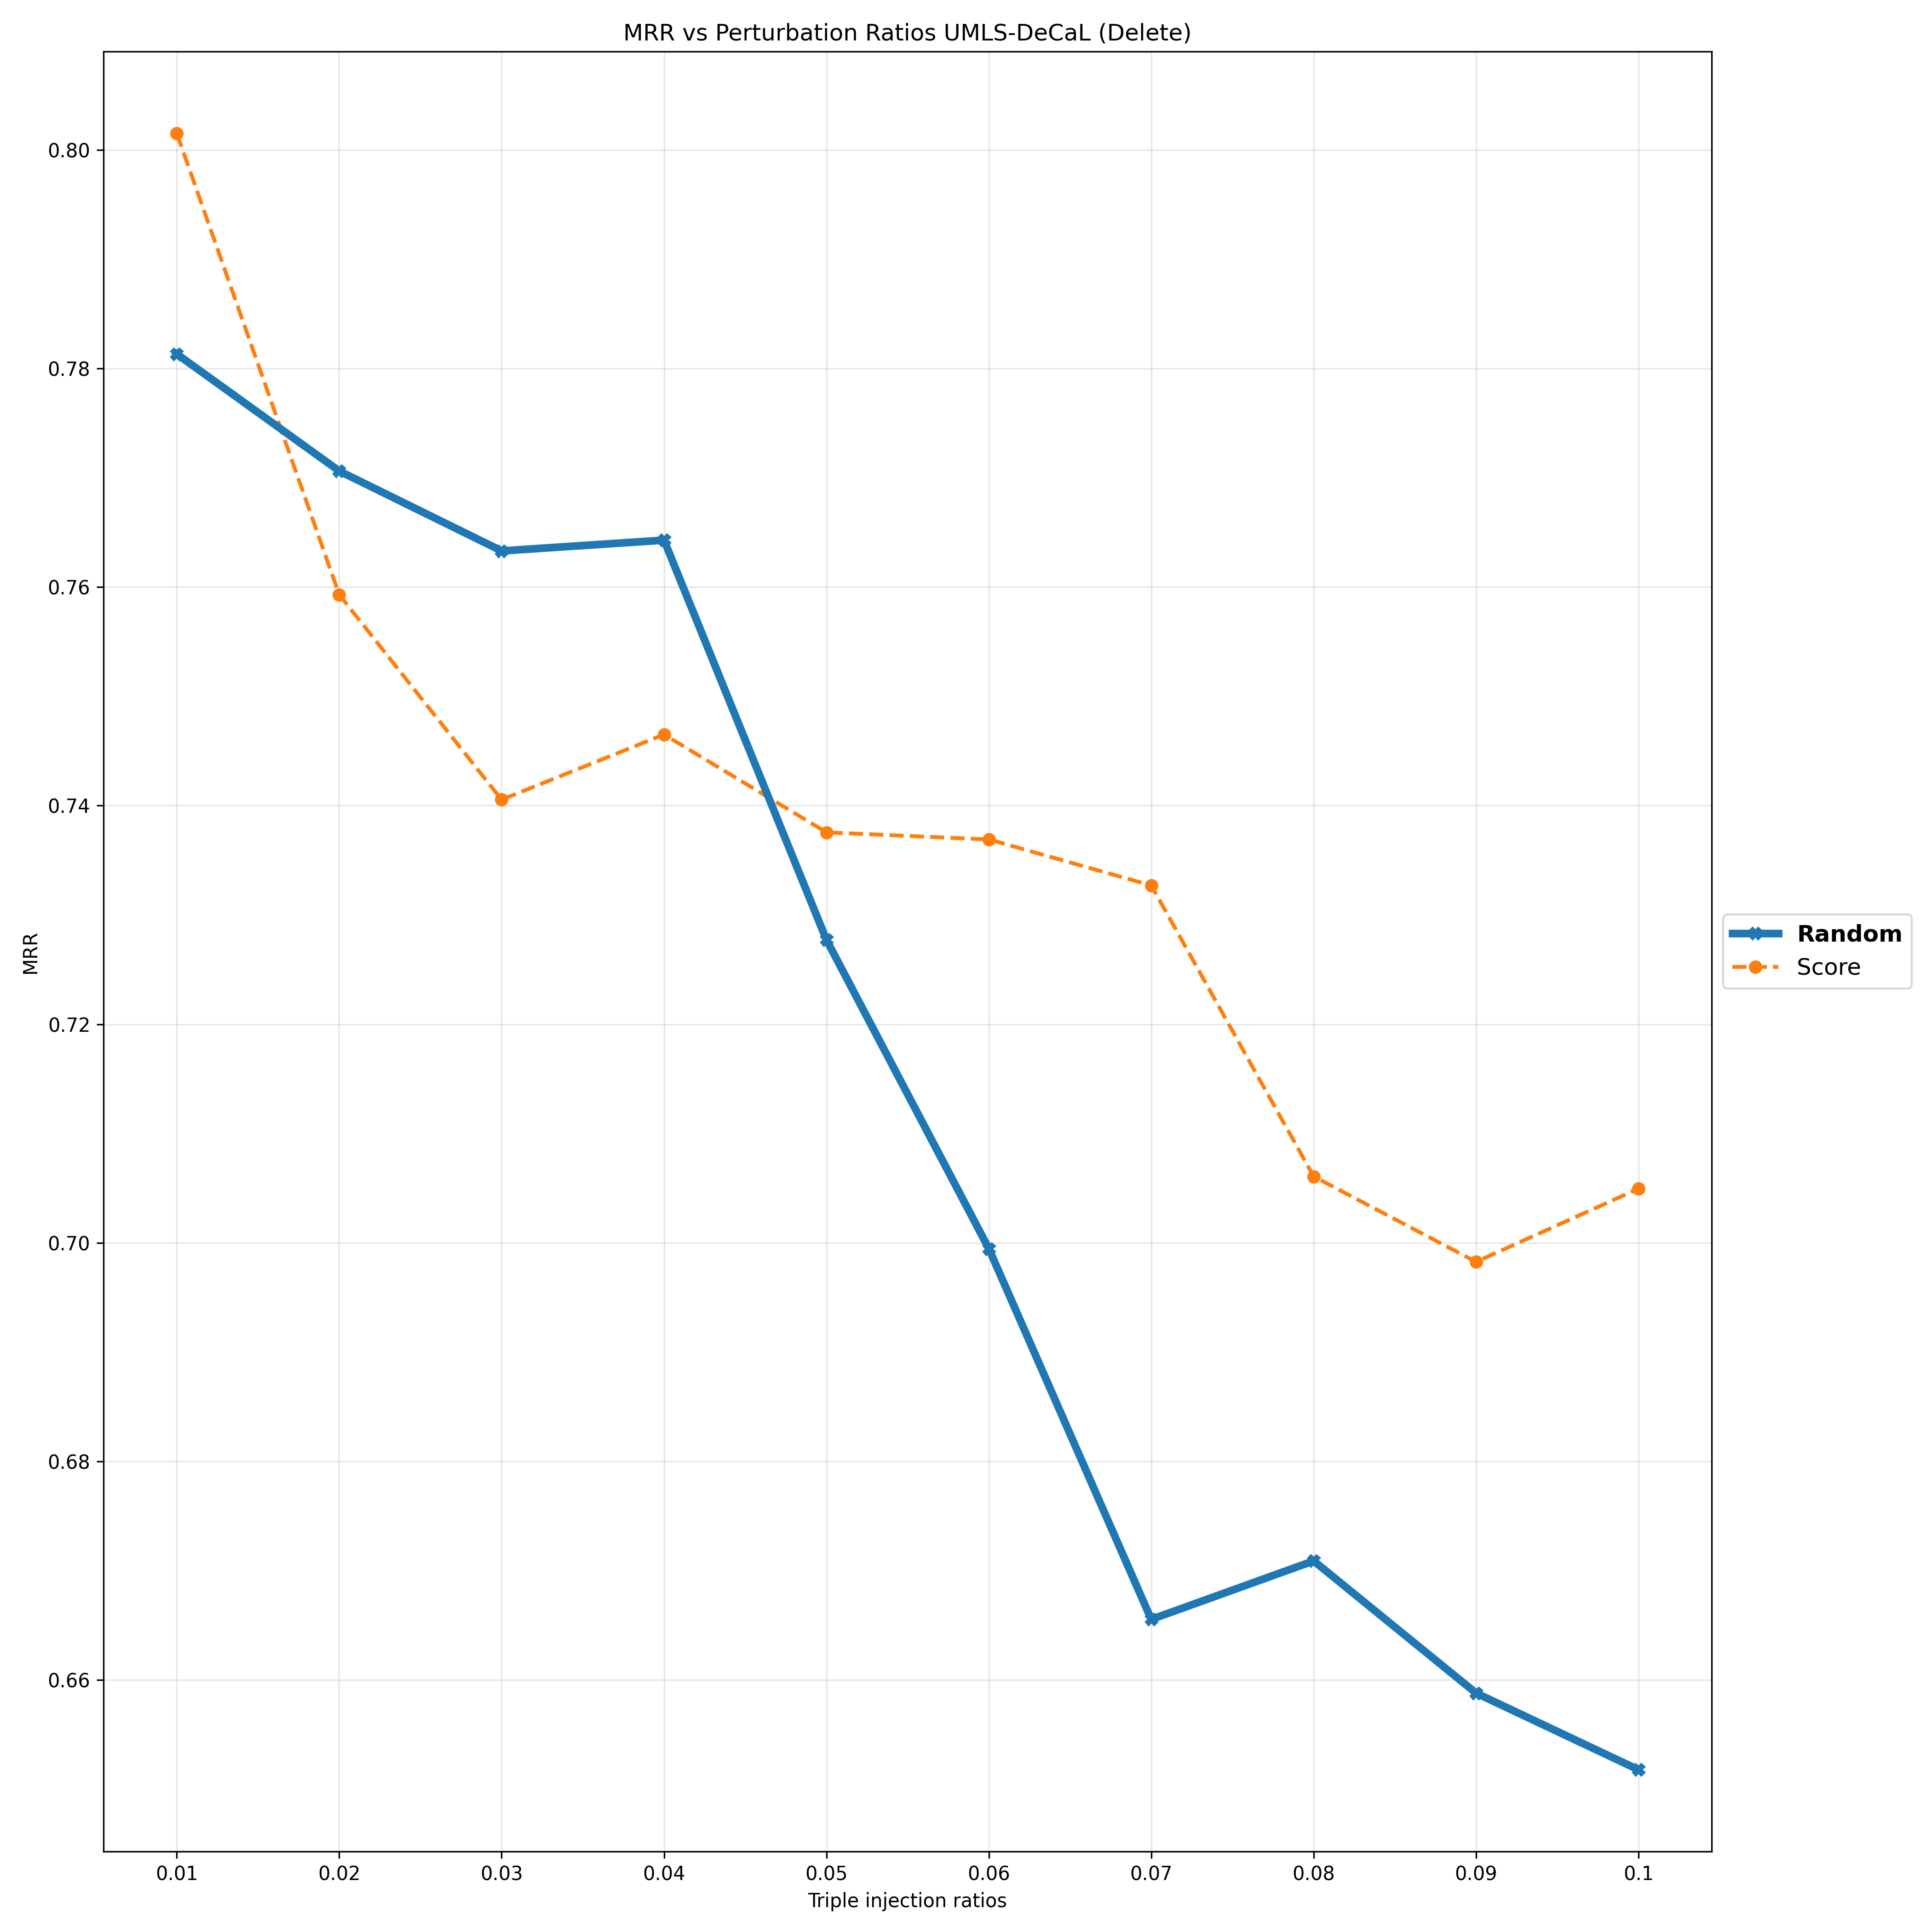

Source data for this figure (header and first rows):
Deletion Ratios, 0.01, 0.02, 0.03, 0.04, 0.05, 0.06, 0.07, 0.08, 0.09, 0.1
Random, 0.7813, 0.7706, 0.7633, 0.7643, 0.7277, 0.6995, 0.6656, 0.6709, 0.6588, 0.6518
Score, 0.8015, 0.7593, 0.7405, 0.7465, 0.7376, 0.7369, 0.7327, 0.7061, 0.6983, 0.705
